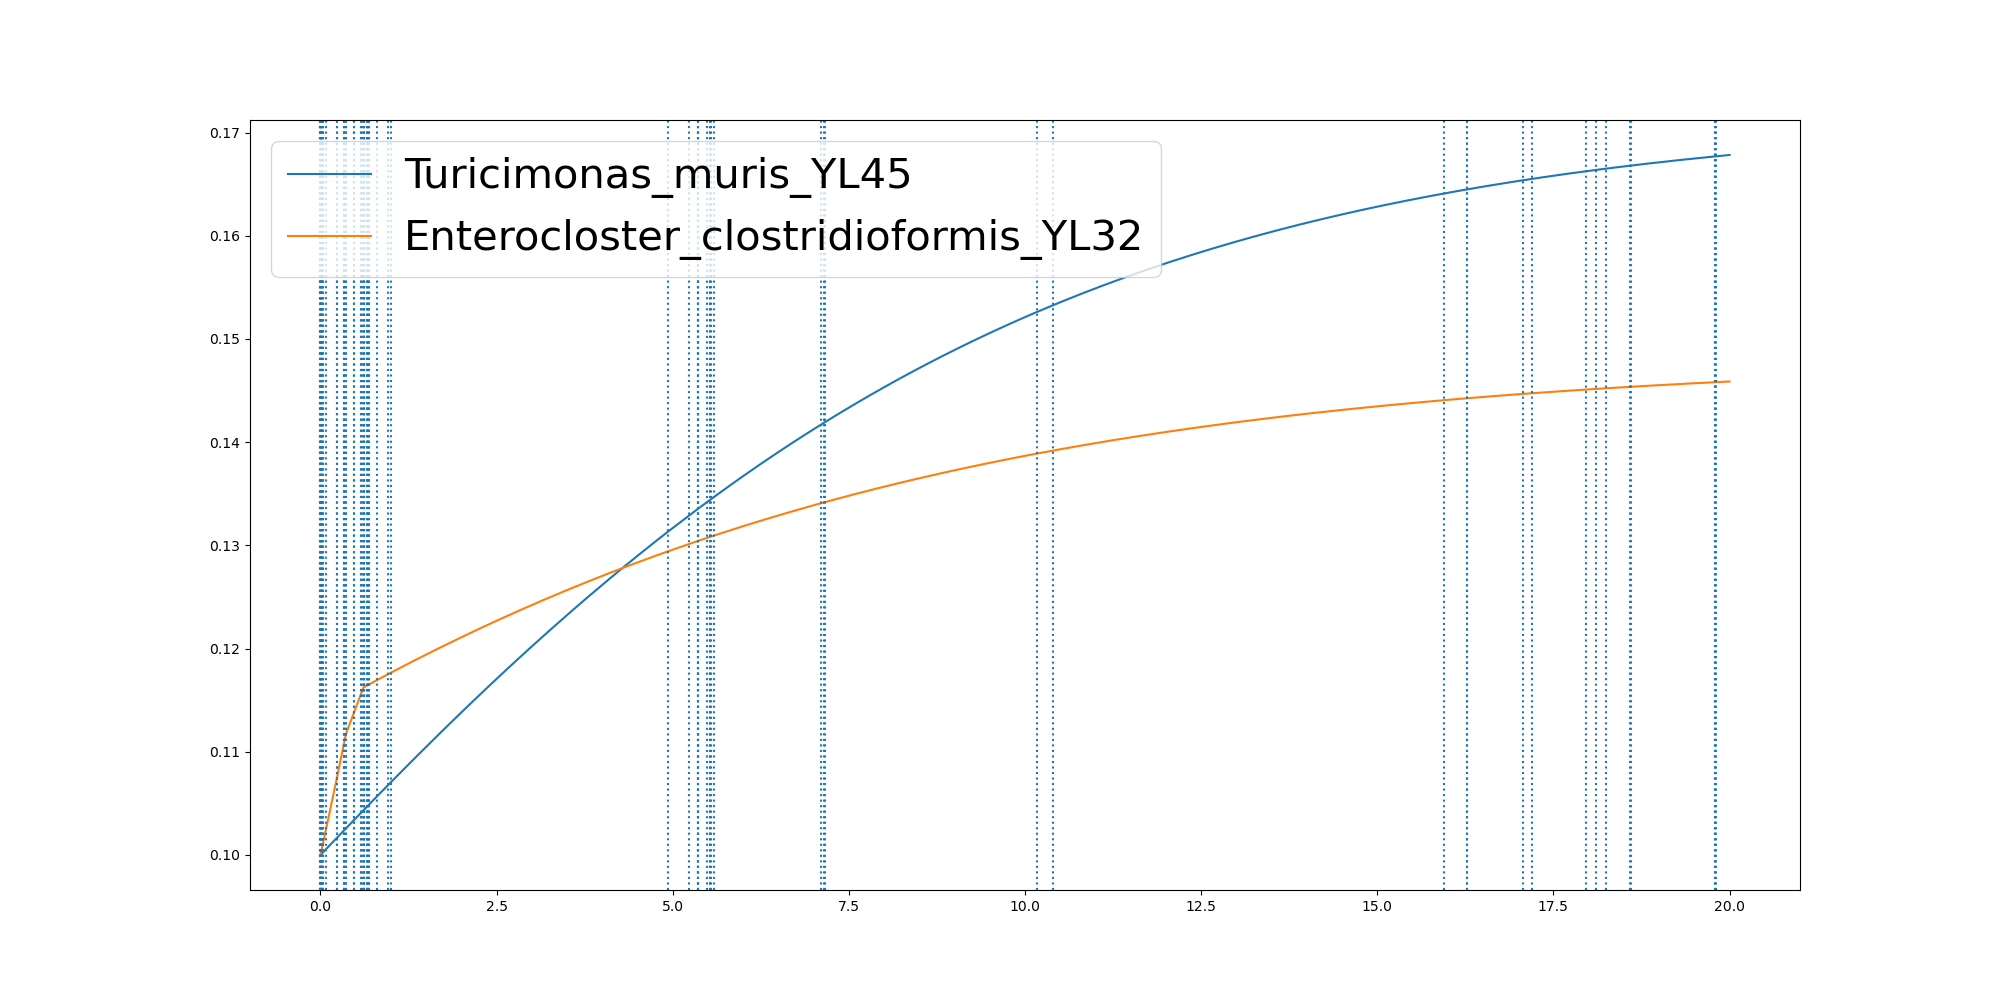

The table this chart was drawn from, first rows:
	0.0	2.830214773970462e-06	1.235880604270385e-05	0.0028615143936078905	0.003338984809702779	0.0033409893790002903	0.02294913516536912	0.028425682032089884	0.030041850490055203	0.03948144999136318	0.07672526218275094	0.23439124947106377	0.23746059726128138	0.3272554207577475	0.3273051352440291	0.32751233379033284	0.35891598078180686	0.3684376280465596	0.4725196723959243	0.47956472421743046	0.5797548633090601	0.5801989938107011	0.6055918347272351
Turicimonas_muris_YL45	0.1	0.1	0.1	0.1	0.1	0.1	0.1002	0.1002	0.1002	0.1003	0.1005	0.1017	0.1017	0.1023	0.1023	0.1023	0.1026	0.1026	0.1034	0.1034	0.1041	0.1041	0.1043
Enterocloster_clostridioformis_YL32	0.1	0.1	0.1	0.1001	0.1001	0.1001	0.1007	0.1009	0.1009	0.1012	0.1024	0.1075	0.1076	0.1106	0.1106	0.1106	0.1116	0.1119	0.1138	0.1139	0.1157	0.1157	0.1162
